The GitHub repository talhaanwarch/SIAMESE-classifier contains a labelled image folder "dataset" with 2 categories: fracture, normal. Examples follow, each with its label.

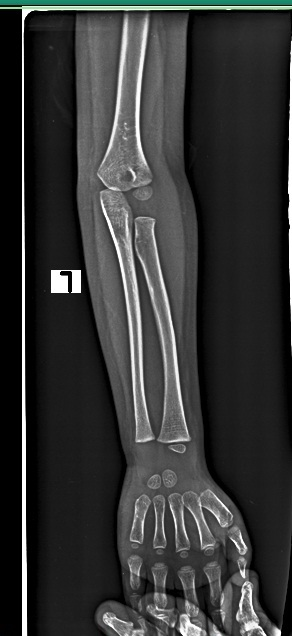
Label: fracture

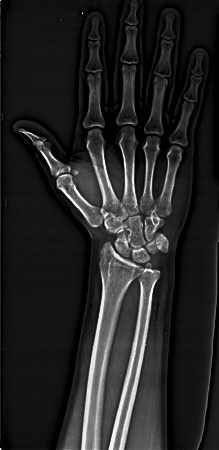
Label: normal

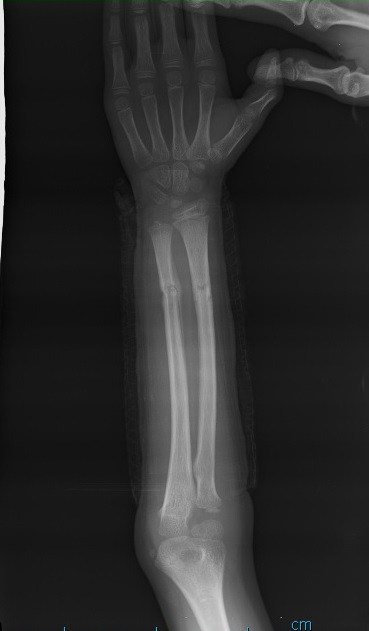
Label: fracture

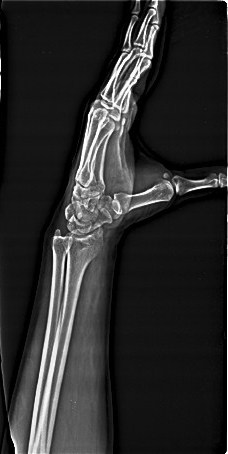
Label: normal

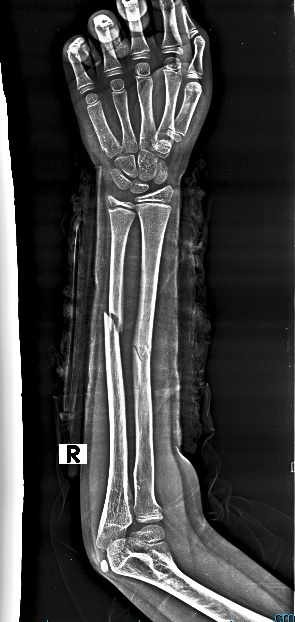
Label: fracture

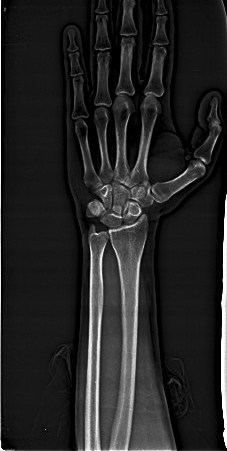
Label: normal
